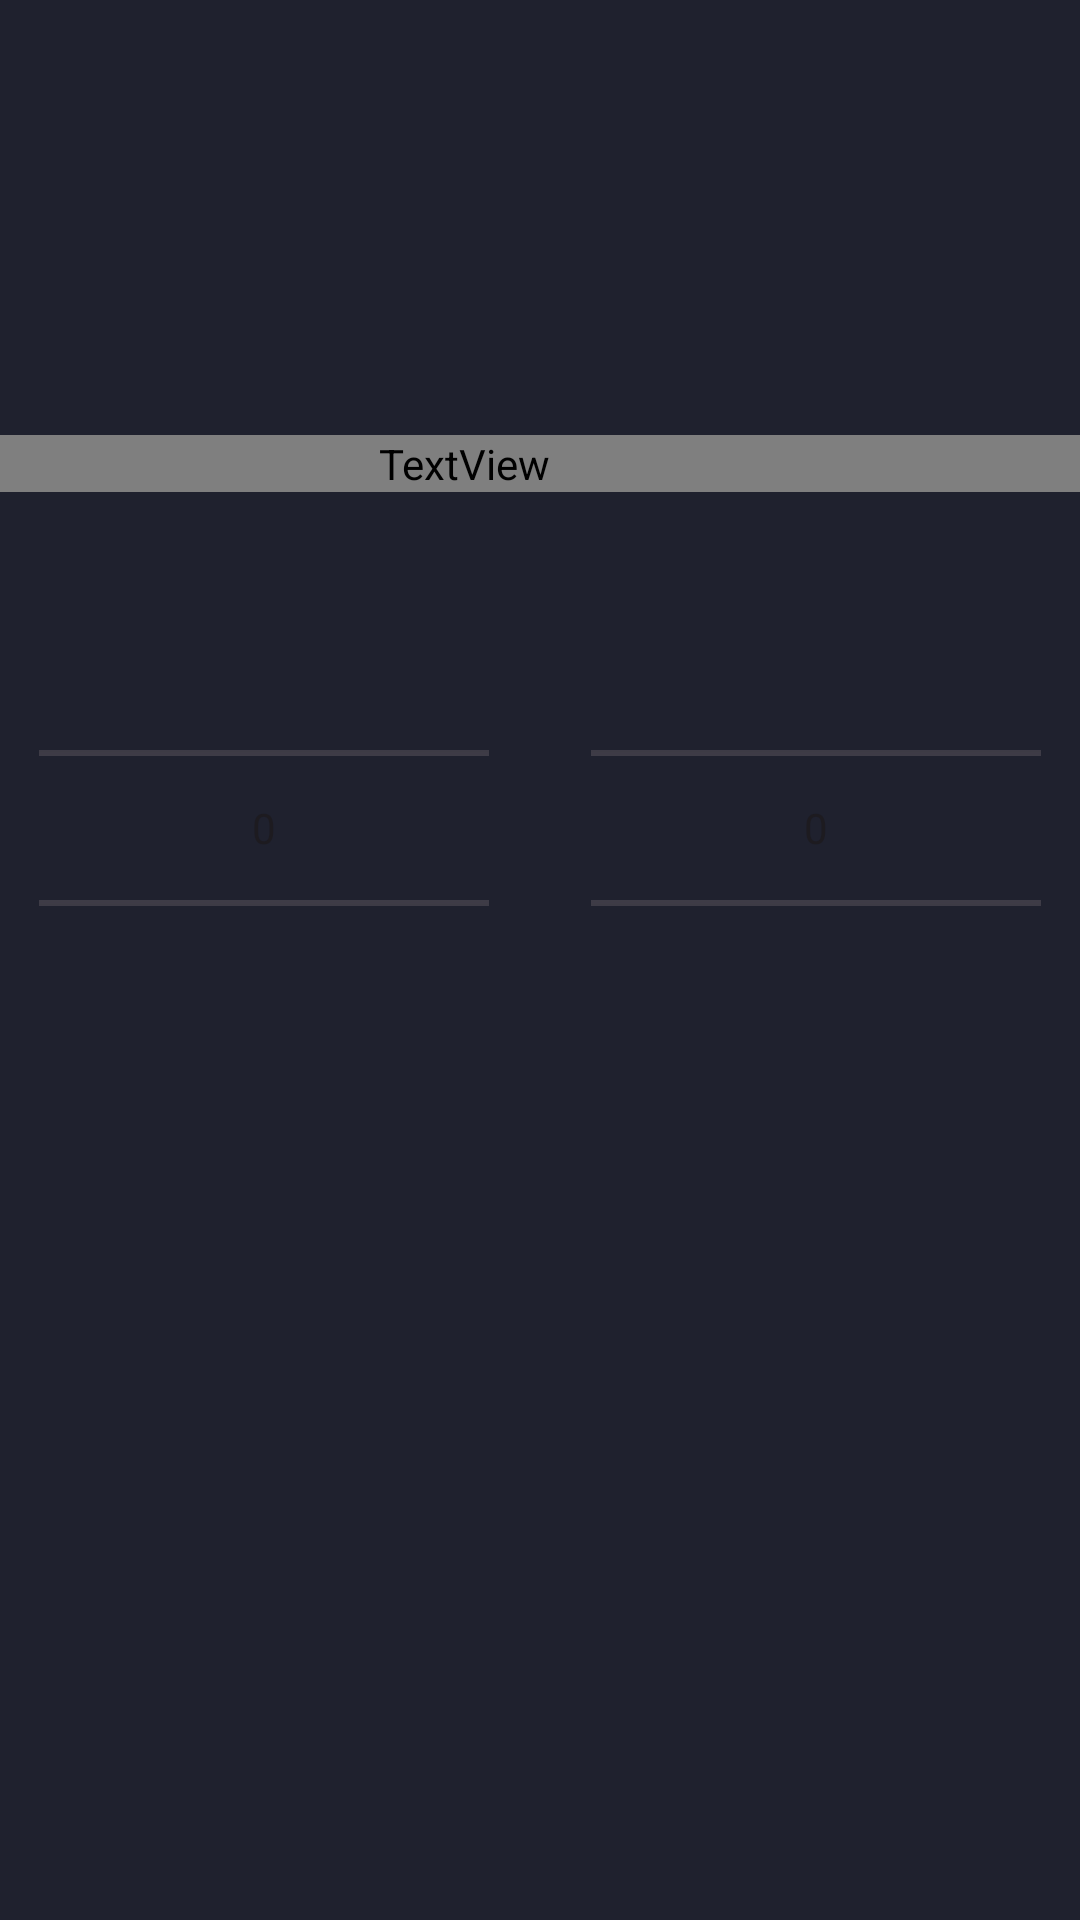

This screen was rendered from an Android layout file. Write that file and the resources it references.
<!-- AndroidManifest.xml: application theme Theme.GymApp -->
<!-- res/layout/fragment_weight.xml -->
<?xml version="1.0" encoding="utf-8"?>
<FrameLayout xmlns:android="http://schemas.android.com/apk/res/android"
    xmlns:app="http://schemas.android.com/apk/res-auto"
    xmlns:tools="http://schemas.android.com/tools"
    android:layout_width="match_parent"
    android:layout_height="match_parent"
    android:background="@color/backgroundColor"
    android:theme="@style/ThemeOverlay.GymApp.FullscreenContainer"
    tools:context=".views.fragments.WeightFragment">

    <androidx.constraintlayout.widget.ConstraintLayout
        android:layout_width="match_parent"
        android:layout_height="match_parent"
        tools:layout_editor_absoluteX="0dp"
        tools:layout_editor_absoluteY="0dp">

        <TextView
            android:id="@+id/stepTextView"
            android:layout_width="match_parent"
            android:layout_height="wrap_content"

            android:gravity="center"
            android:keepScreenOn="true"
            android:textColor="#F9A826"
            android:textSize="50sp"
            android:textStyle="bold"
            app:layout_constraintEnd_toEndOf="parent"
            app:layout_constraintStart_toStartOf="parent"
            app:layout_constraintTop_toTopOf="parent" />


        <TextView
            android:id="@+id/question"

            android:layout_width="411dp"
            android:layout_height="wrap_content"
            android:layout_marginBottom="52dp"
            android:gravity="center"
            android:keepScreenOn="true"
            android:text="Cuál es tu peso actual?"
            android:textColor="?attr/fullscreenTextColor"
            android:textSize="40sp"
            android:textStyle="bold"
            app:layout_constraintBottom_toTopOf="@+id/grPicker"
            app:layout_constraintEnd_toEndOf="parent"
            app:layout_constraintHorizontal_bias="1.0"
            app:layout_constraintStart_toStartOf="parent" />

        <android.widget.NumberPicker
            android:id="@+id/grPicker"
            android:layout_width="150dp"
            android:layout_height="120dp"
            android:layout_marginStart="24dp"
            android:layout_marginEnd="30dp"
            android:layout_marginBottom="304dp"
            android:descendantFocusability="blocksDescendants"
            android:orientation="vertical"
            app:layout_constraintBottom_toBottomOf="parent"
            app:layout_constraintEnd_toEndOf="parent"
            app:layout_constraintStart_toEndOf="@+id/kgPicker" />

        <android.widget.NumberPicker
            android:id="@+id/kgPicker"
            android:layout_width="150dp"
            android:layout_height="120dp"
            android:layout_marginStart="30dp"
            android:layout_marginEnd="10dp"
            android:layout_marginBottom="304dp"
            android:descendantFocusability="blocksDescendants"
            android:orientation="horizontal"
            app:layout_constraintBottom_toBottomOf="parent"
            app:layout_constraintEnd_toStartOf="@+id/grPicker"
            app:layout_constraintStart_toStartOf="parent" />

    </androidx.constraintlayout.widget.ConstraintLayout>


</FrameLayout>
<!-- resources referenced by this layout -->
<resources>
  <color name="backgroundColor">#1F212E</color>
  <style name="Theme.GymApp" parent="Base.Theme.GymApp" />
  <style name="Base.Theme.GymApp" parent="Theme.Material3.DayNight.NoActionBar">
          
          
      </style>
</resources>
